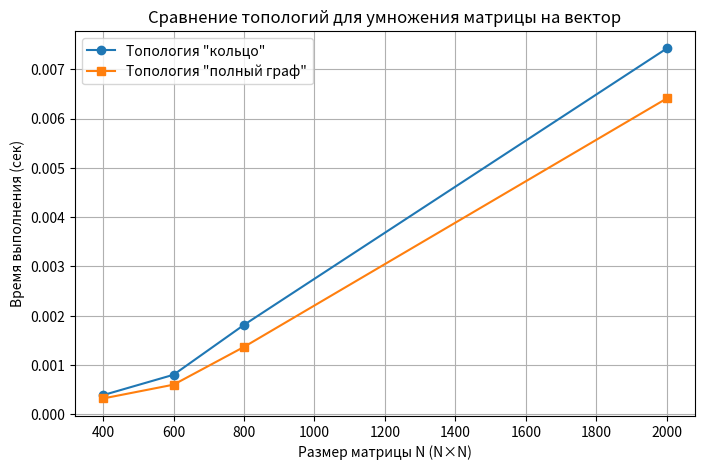

Here is the Python script that generated this plot:
import matplotlib.pyplot as plt

sizes = [400, 600, 800, 2000]
ring_times = [0.000388, 0.000801, 0.001813, 0.007421]
graph_times = [0.000320, 0.000600, 0.001366,  0.006407]

plt.figure(figsize=(8, 5))
plt.plot(sizes, ring_times, 'o-', label='Топология "кольцо"')
plt.plot(sizes, graph_times, 's-', label='Топология "полный граф"')
plt.xlabel('Размер матрицы N (N×N)')
plt.ylabel('Время выполнения (сек)')
plt.title('Сравнение топологий для умножения матрицы на вектор')
plt.legend()
plt.grid(True)
plt.savefig('tc.png', dpi=150)
plt.show()
